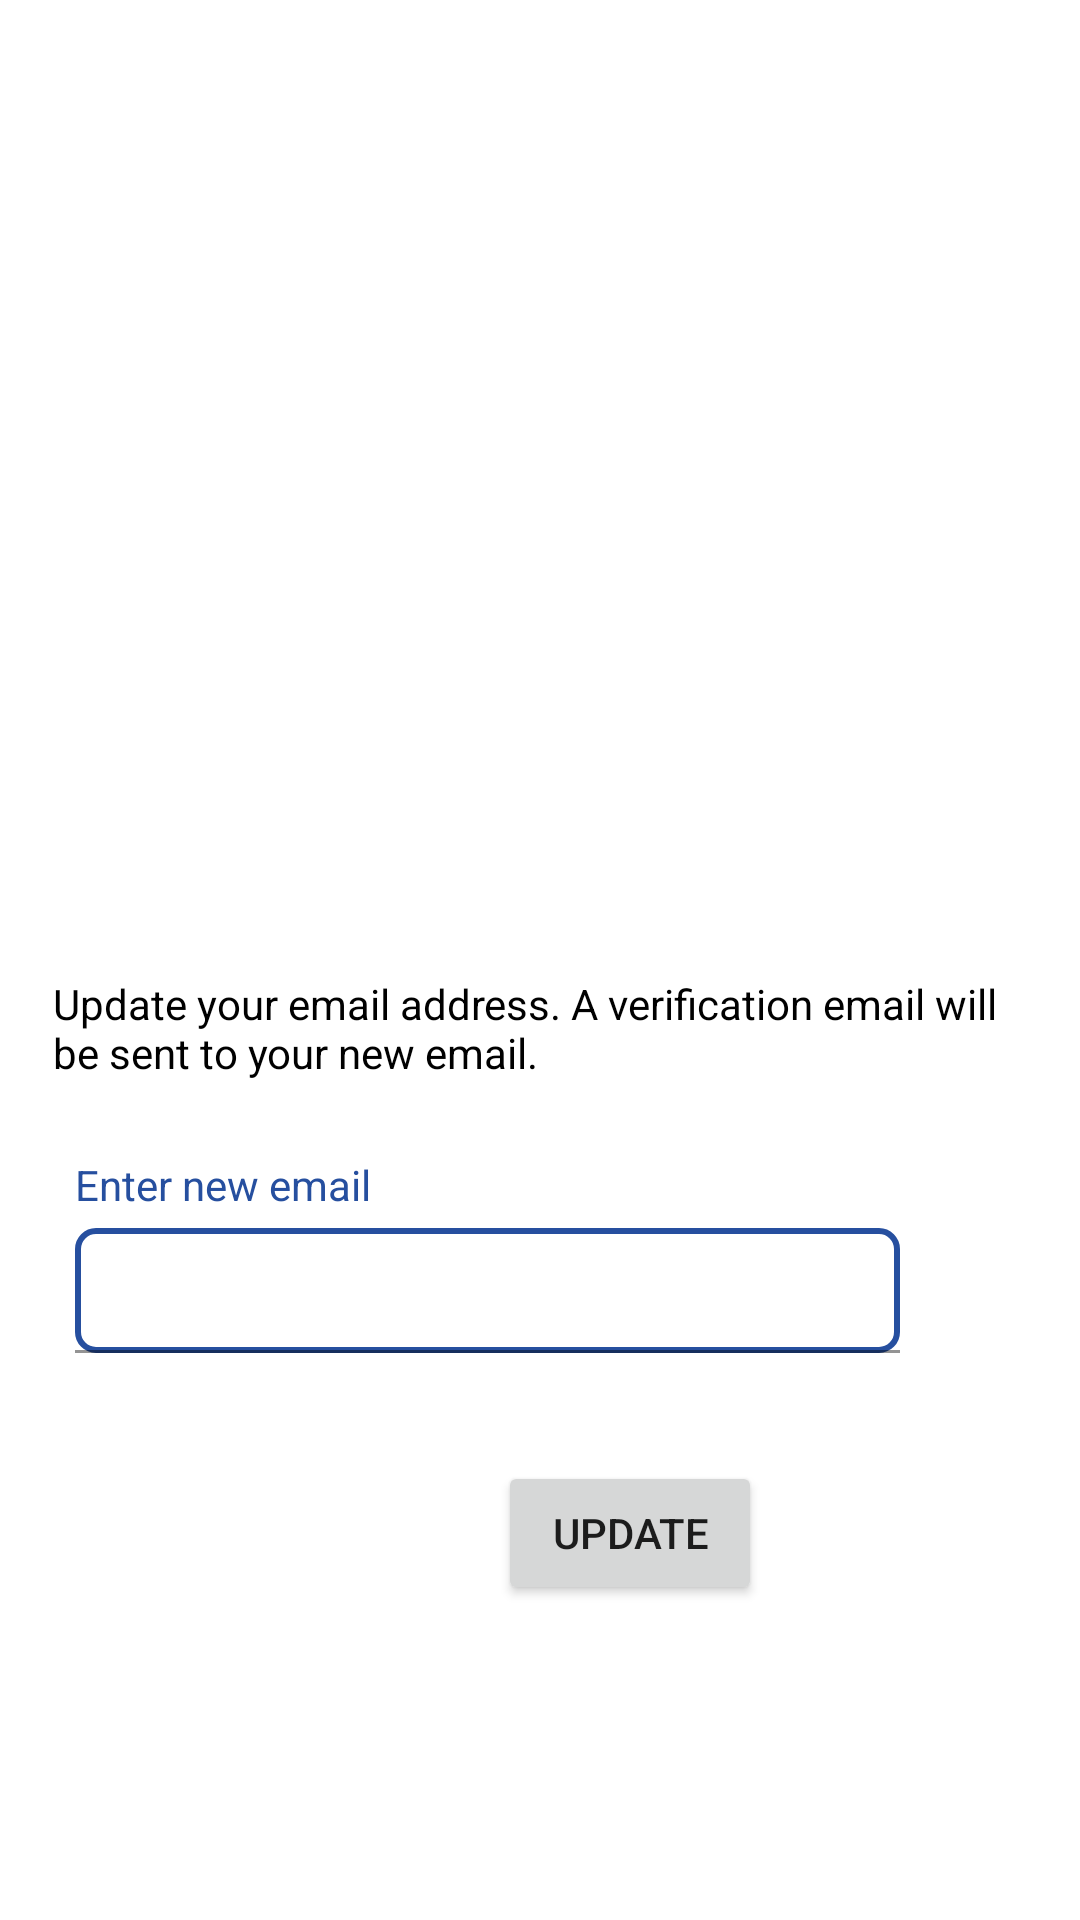

This screen was rendered from an Android layout file. Write that file and the resources it references.
<!-- AndroidManifest.xml: application theme Theme.Belya -->
<!-- res/layout/fragment_change_email.xml -->
<?xml version="1.0" encoding="utf-8"?>
<androidx.constraintlayout.widget.ConstraintLayout xmlns:android="http://schemas.android.com/apk/res/android"
    xmlns:tools="http://schemas.android.com/tools"
    android:layout_width="match_parent"
    android:layout_height="match_parent"
    android:padding="10dp"
    xmlns:app="http://schemas.android.com/apk/res-auto"
    tools:context=".ui.technician_main.tabs.account.ChangeEmailFragment">
<ImageView
    android:id="@+id/ic_email"
    android:layout_width="200dp"
    android:layout_height="200dp"
    android:layout_marginTop="100dp"
    app:layout_constraintTop_toTopOf="parent"
    app:layout_constraintEnd_toEndOf="parent"
    app:layout_constraintStart_toStartOf="parent"
    android:src="@drawable/ic_change_email"/>

    <TextView
        android:id="@+id/message_change_email"
        android:layout_width="wrap_content"
        android:layout_height="wrap_content"
        android:layout_marginStart="10dp"
        android:padding="5dp"
        android:layout_marginTop="10dp"
        android:layout_marginEnd="5dp"
        android:text="Update your email address. A verification email will be sent to your new email."
        android:textColor="@color/black"
        app:layout_constraintEnd_toEndOf="@id/ic_email"
        app:layout_constraintStart_toStartOf="@id/ic_email"
        app:layout_constraintTop_toBottomOf="@id/ic_email" />
    <TextView
        android:id="@+id/new_password_tv"
        android:layout_width="wrap_content"
        android:layout_height="wrap_content"
        android:layout_marginTop="20dp"
        android:text="Enter new email"
        android:textColor="@color/blue_main"
        android:textSize="14sp"
        app:layout_constraintStart_toStartOf="parent"
        android:layout_marginStart="15dp"
        app:layout_constraintTop_toBottomOf="@id/message_change_email" />

    <com.google.android.material.textfield.TextInputLayout
        android:id="@+id/update_layout"
        android:layout_width="0dp"
        android:layout_height="wrap_content"
        android:layout_marginTop="5dp"
        android:layout_marginEnd="50dp"
        app:layout_constraintEnd_toEndOf="parent"
        app:layout_constraintStart_toStartOf="@id/new_password_tv"
        app:layout_constraintTop_toBottomOf="@id/new_password_tv">

        <EditText
            android:id="@+id/email_tv"
            android:layout_width="match_parent"
            android:layout_height="wrap_content"
            android:background="@drawable/custome_border_to_edit_text"
            android:padding="10dp" />
    </com.google.android.material.textfield.TextInputLayout>



    <Button
        android:id="@+id/update_btn"
        android:layout_width="wrap_content"
        android:layout_height="wrap_content"
        android:layout_marginStart="156dp"
        android:layout_marginTop="36dp"
        android:text="update"
        app:layout_constraintStart_toStartOf="parent"
        app:layout_constraintTop_toBottomOf="@id/update_layout" />
</androidx.constraintlayout.widget.ConstraintLayout>
<!-- resources referenced by this layout -->
<resources>
  <color name="black">#FF000000</color>
  <color name="blue_main">#264F9F</color>
  <!-- drawable custome_border_to_edit_text (drawable) -->
  <?xml version="1.0" encoding="utf-8"?>
  <shape xmlns:android="http://schemas.android.com/apk/res/android">
      <stroke
          android:width="2dp"
          android:color="@color/blue_main" />
      <corners android:radius="6dp" />
  </shape>
  <style name="Theme.Belya" parent="Theme.MaterialComponents.DayNight.NoActionBar">
          
          <item name="colorPrimary">@color/blue_main</item>
          <item name="colorPrimaryVariant">@color/purple_700</item>
          <item name="colorOnPrimary">@color/white</item>
          
          <item name="colorSecondary">@color/blue_main</item>
          <item name="colorSecondaryVariant">@color/teal_700</item>
          <item name="colorOnSecondary">@color/black</item>
          
          <item name="android:statusBarColor">?attr/colorPrimaryVariant</item>
          
      </style>
  <color name="purple_700">#FF3700B3</color>
  <color name="white">#FFFFFFFF</color>
  <color name="teal_700">#FF018786</color>
</resources>
